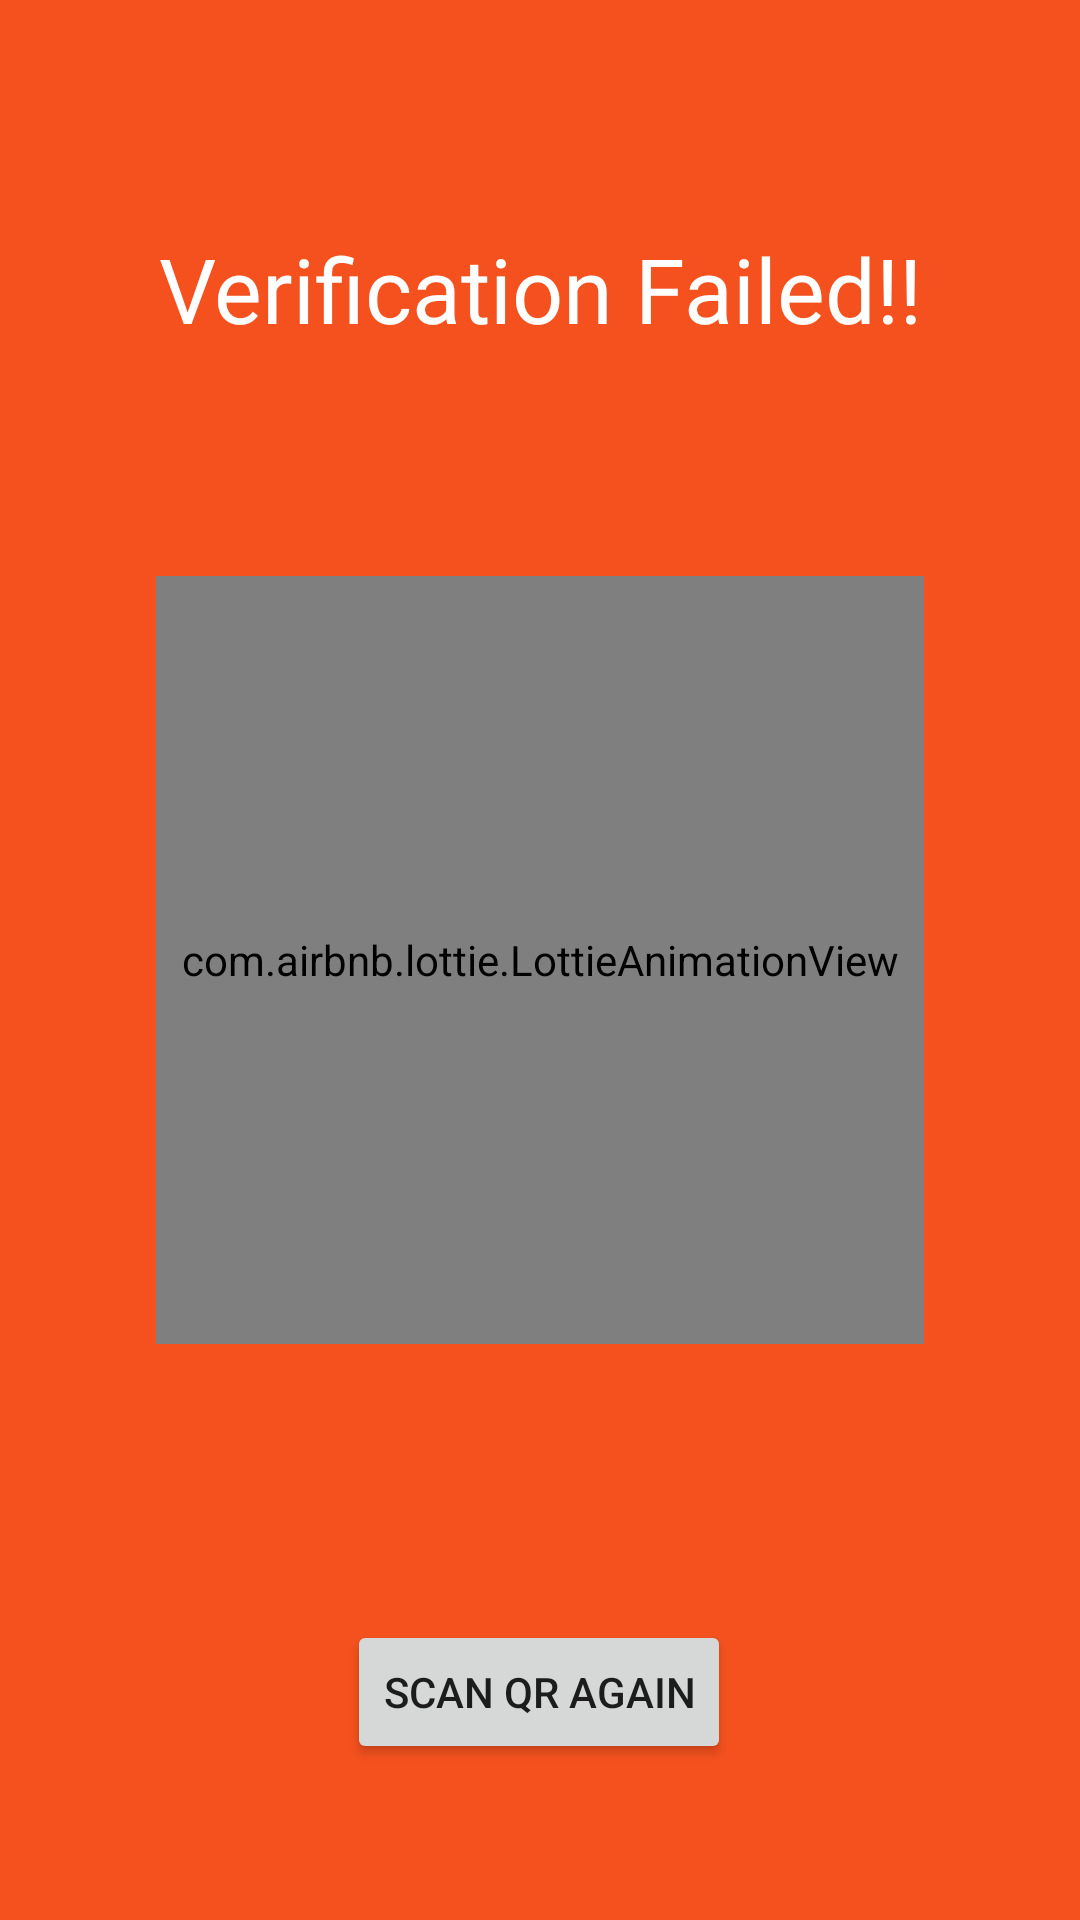

Produce the Android XML layout that renders to this screen, including the resource entries it uses.
<!-- AndroidManifest.xml: application theme AppTheme -->
<!-- res/layout/activity_verify_failed.xml -->
<?xml version="1.0" encoding="utf-8"?>
<androidx.constraintlayout.widget.ConstraintLayout xmlns:android="http://schemas.android.com/apk/res/android"
    xmlns:app="http://schemas.android.com/apk/res-auto"
    xmlns:tools="http://schemas.android.com/tools"
    android:layout_width="match_parent"
    android:layout_height="match_parent"
    android:background="@color/colorOrange"
    tools:context=".VerifyFailedActivity">
    <com.airbnb.lottie.LottieAnimationView
        android:id="@+id/animation_view"
        android:layout_width="256dp"
        android:layout_height="256dp"

        app:layout_constraintBottom_toBottomOf="parent"
        app:layout_constraintEnd_toEndOf="parent"
        app:layout_constraintStart_toStartOf="parent"
        app:layout_constraintTop_toTopOf="parent"
        app:lottie_autoPlay="true"
        app:lottie_loop="false"
        app:lottie_rawRes="@raw/error_alert" />

    <TextView
        android:id="@+id/textView4"
        android:layout_width="wrap_content"
        android:layout_height="wrap_content"
        android:text="Verification Failed!!"
        android:textColor="@color/colorWhite"
        android:textSize="30sp"
        app:layout_constraintBottom_toTopOf="@+id/animation_view"
        app:layout_constraintEnd_toEndOf="parent"
        app:layout_constraintStart_toStartOf="parent"
        app:layout_constraintTop_toTopOf="parent" />

    <Button
        android:id="@+id/btn_qr_scan_again"
        android:layout_width="wrap_content"
        android:layout_height="wrap_content"
        android:text="@string/scan_qr_again"
        app:layout_constraintBottom_toBottomOf="parent"
        app:layout_constraintEnd_toEndOf="parent"
        app:layout_constraintHorizontal_bias="0.498"
        app:layout_constraintStart_toStartOf="parent"
        app:layout_constraintTop_toBottomOf="@+id/animation_view"
        app:layout_constraintVertical_bias="0.64" />

</androidx.constraintlayout.widget.ConstraintLayout>
<!-- resources referenced by this layout -->
<resources>
  <color name="colorOrange">#F4511E</color>
  <color name="colorWhite">#FFFFFF</color>
  <string name="scan_qr_again">Scan QR Again</string>
  <style name="AppTheme" parent="Theme.AppCompat.Light.DarkActionBar">
          
          <item name="colorPrimary">@color/colorPrimary</item>
          <item name="colorPrimaryDark">@color/colorPrimaryDark</item>
          <item name="colorAccent">@color/colorAccent</item>
      </style>
  <color name="colorPrimary">#6200EE</color>
  <color name="colorPrimaryDark">#3700B3</color>
  <color name="colorAccent">#03DAC5</color>
</resources>
